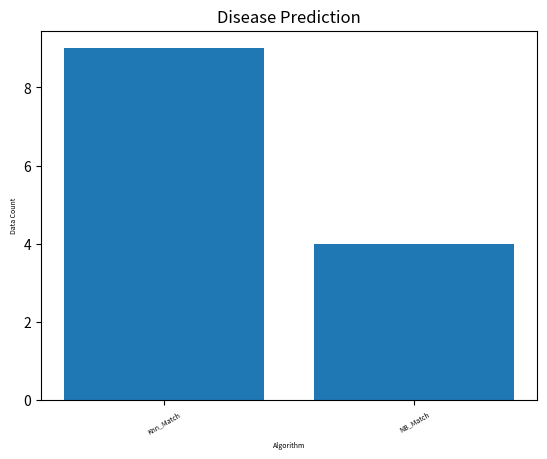

This figure's Python source:
import matplotlib.pyplot as plt
import matplotlib.pyplot as plt1
import numpy as np

label = ['Knn_Match','NB_Match']
no_data = [9,4]

def plot_bar_x():
    # this is for plotting purpose
    index = np.arange(len(label))	
    plt.bar(index, no_data)
    plt.xlabel('Algorithm', fontsize=5)
    plt.ylabel('Data Count', fontsize=5)
    plt.xticks(index, label, fontsize=5, rotation=30)
    plt.title('Disease Prediction')
    #plt.show()
	
    plt.show()

plot_bar_x()	
#plot_bar_x1()	